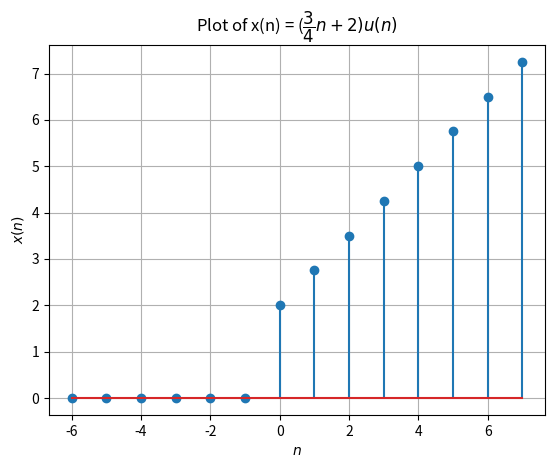

Reproduce this figure in Python.
import matplotlib.pyplot as plt
import numpy as np

#x(n) = 0.75n + 2
def x(n):
    return (0.75 * n + 2) * (n >= 0)

    
n_values = np.arange(-6, 8, 1)
x_values = x(n_values)

plt.stem(n_values, x_values)
plt.title('Plot of x(n) = ($\dfrac{3}{4}n + 2)u(n)$')
plt.xlabel('$n$')
plt.ylabel('$x(n)$')
plt.grid(True)
#plt.show()
plt.savefig('fig2.png')
